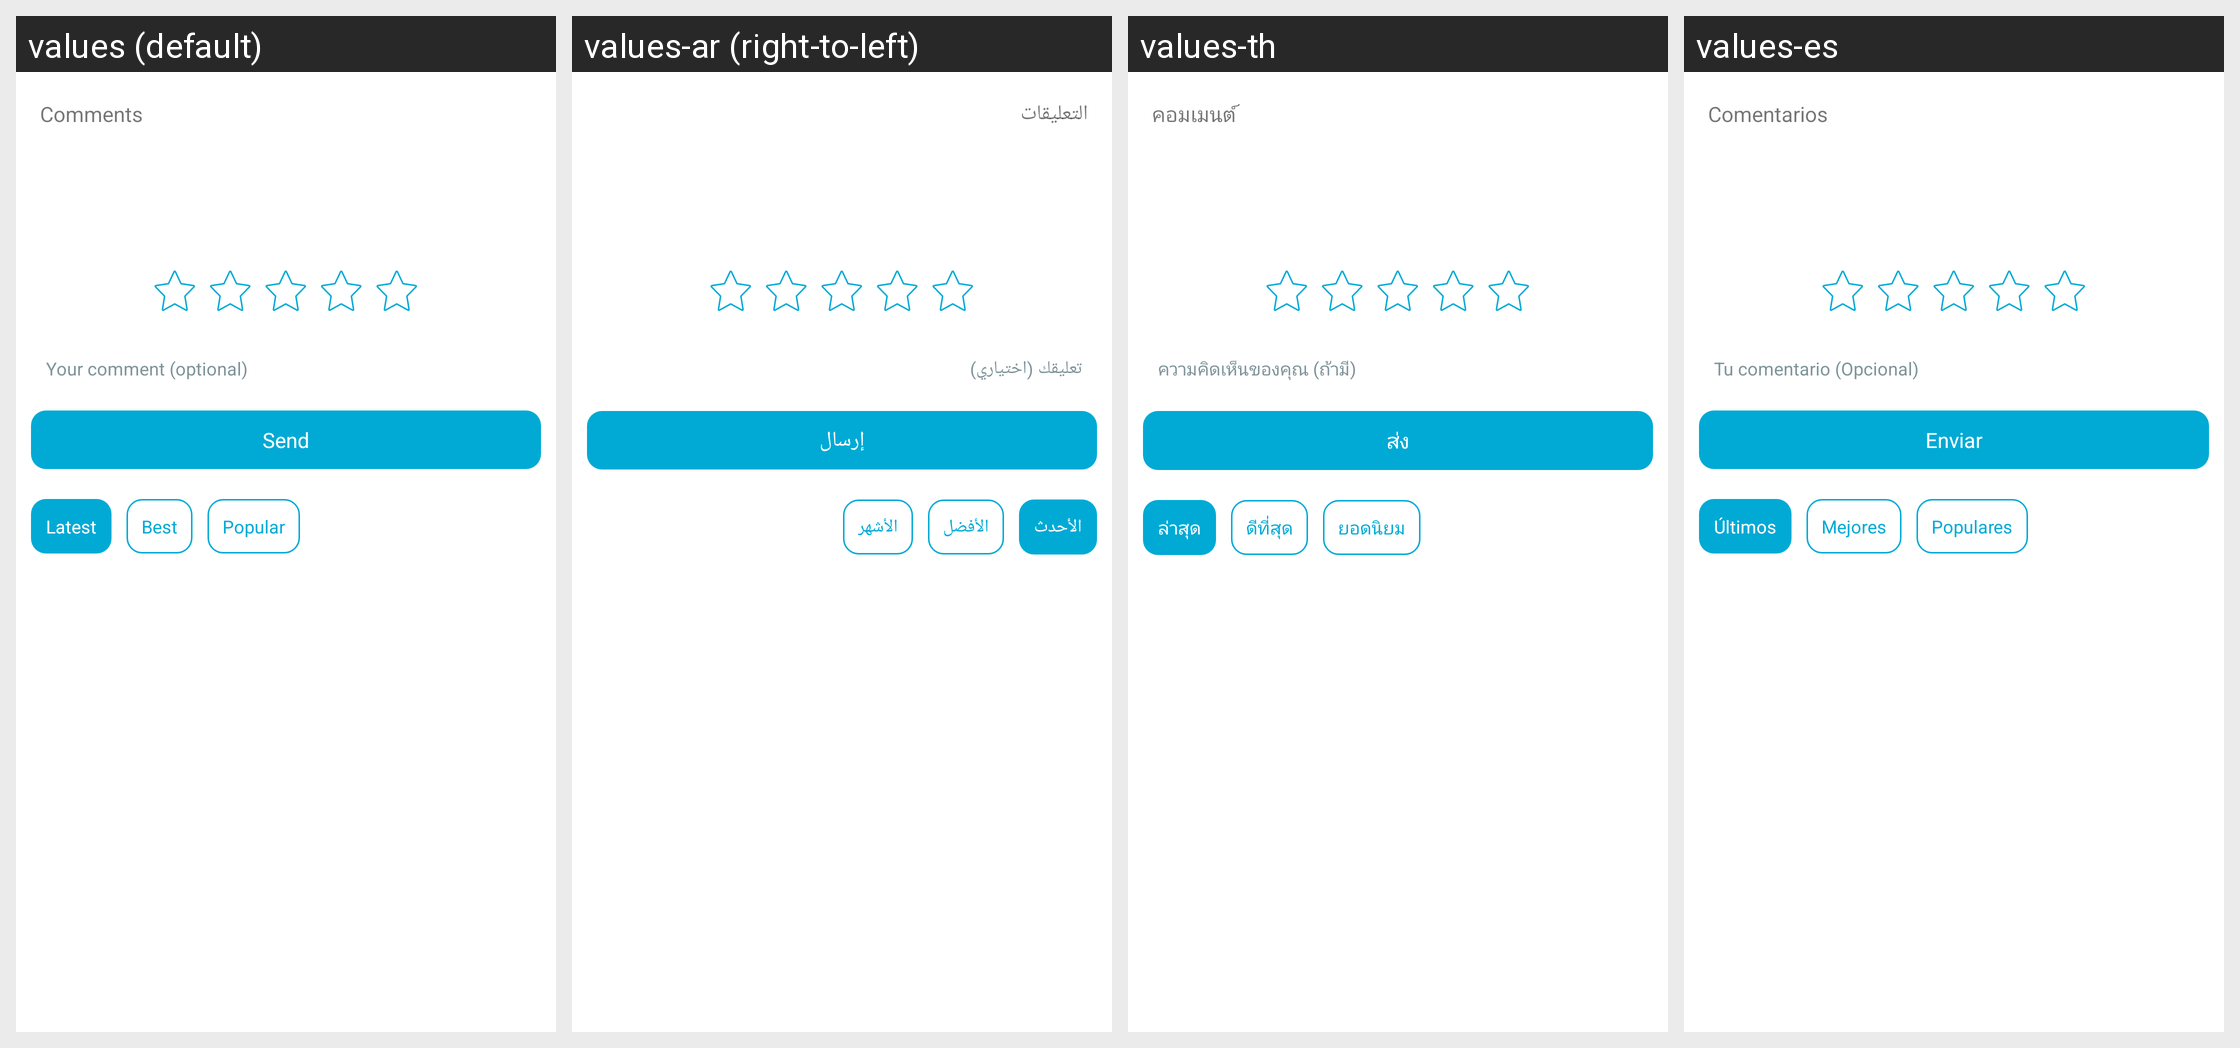

The same Android screen rendered under several of its app's locales, left to right. List the strings drawn on it with the default value and each locale's translation.
Android screen res/layout/reviews_activity.xml rendered under 4 locales, left to right: values (default), values-ar (right-to-left), values-th, values-es. Device: Nexus 5 (rendered at 1080×1920; each locale shown at half size, 540×960, under a caption strip naming it); theme AppThemeBar.
Other locales in the repository, not shown: values-af, values-am, values-as, values-az, values-be, values-bg, values-bn, values-bs, values-ca, values-ca-rES, values-cs, values-cs-rCZ, values-da, values-de, values-de-rDE, values-el, values-el-rGR, values-en, values-en-rCA, values-en-rGB, values-en-rIN, values-en-rXC, values-es-rUS, values-et, values-et-rEE, values-eu, values-fa, values-fi, values-fil, values-fr, values-fr-rCA, values-fr-rFR, values-gl, values-gu, values-hi, values-hi-rIN, values-hr, values-hu, values-hy, values-in, values-in-rID, values-is, values-it, values-it-rIT, values-iw, values-ja, values-ja-rJP, values-ka, values-kk, values-km, values-kn, values-ko, values-ko-rKR, values-ky, values-lo, values-lt, values-lt-rLT, values-lv, values-lv-rLV, values-mk, values-ml, values-mn, values-mr, values-ms, values-ms-rMY, values-mt, values-my, values-nb, values-ne, values-nl, values-nn-rNO, values-or, values-pa, values-pl, values-pl-rPL, values-pt, values-pt-rBR, values-pt-rPT, values-ro, values-ro-rRO, values-ru, values-ru-rRU, values-si, values-sk, values-sk-rSK, values-sl, values-sl-rSI, values-sq, values-sr, values-sv, values-sw, values-ta, values-te, values-tl, values-tr, values-tr-rTR, values-uk, values-ur, values-uz, values-vi, values-zh, values-zh-rCN, values-zh-rHK, values-zh-rTW, values-zu.
Strings drawn on this screen, with the default value and each locale's value (text and hints the layout hard-codes, and strings that could not be matched under every locale, appear in the picture but are not listed):

profile_option_comments
  values: Comments
  values-ar: التعليقات
  values-th: คอมเมนต์
  values-es: Comentarios

hint_review
  values: Your comment (optional)
  values-ar: تعليقك (اختياري)
  values-th: ความคิดเห็นของคุณ (ถ้ามี)
  values-es: Tu comentario (Opcional)

button_send_suggestion
  values: Send
  values-ar: إرسال
  values-th: ส่ง
  values-es: Enviar

lastest_comments
  values: Latest
  values-ar: الأحدث
  values-th: ล่าสุด
  values-es: Últimos

best_comments
  values: Best
  values-ar: الأفضل
  values-th: ดีที่สุด
  values-es: Mejores

most_comments
  values: Popular
  values-ar: الأشهر
  values-th: ยอดนิยม
  values-es: Populares
